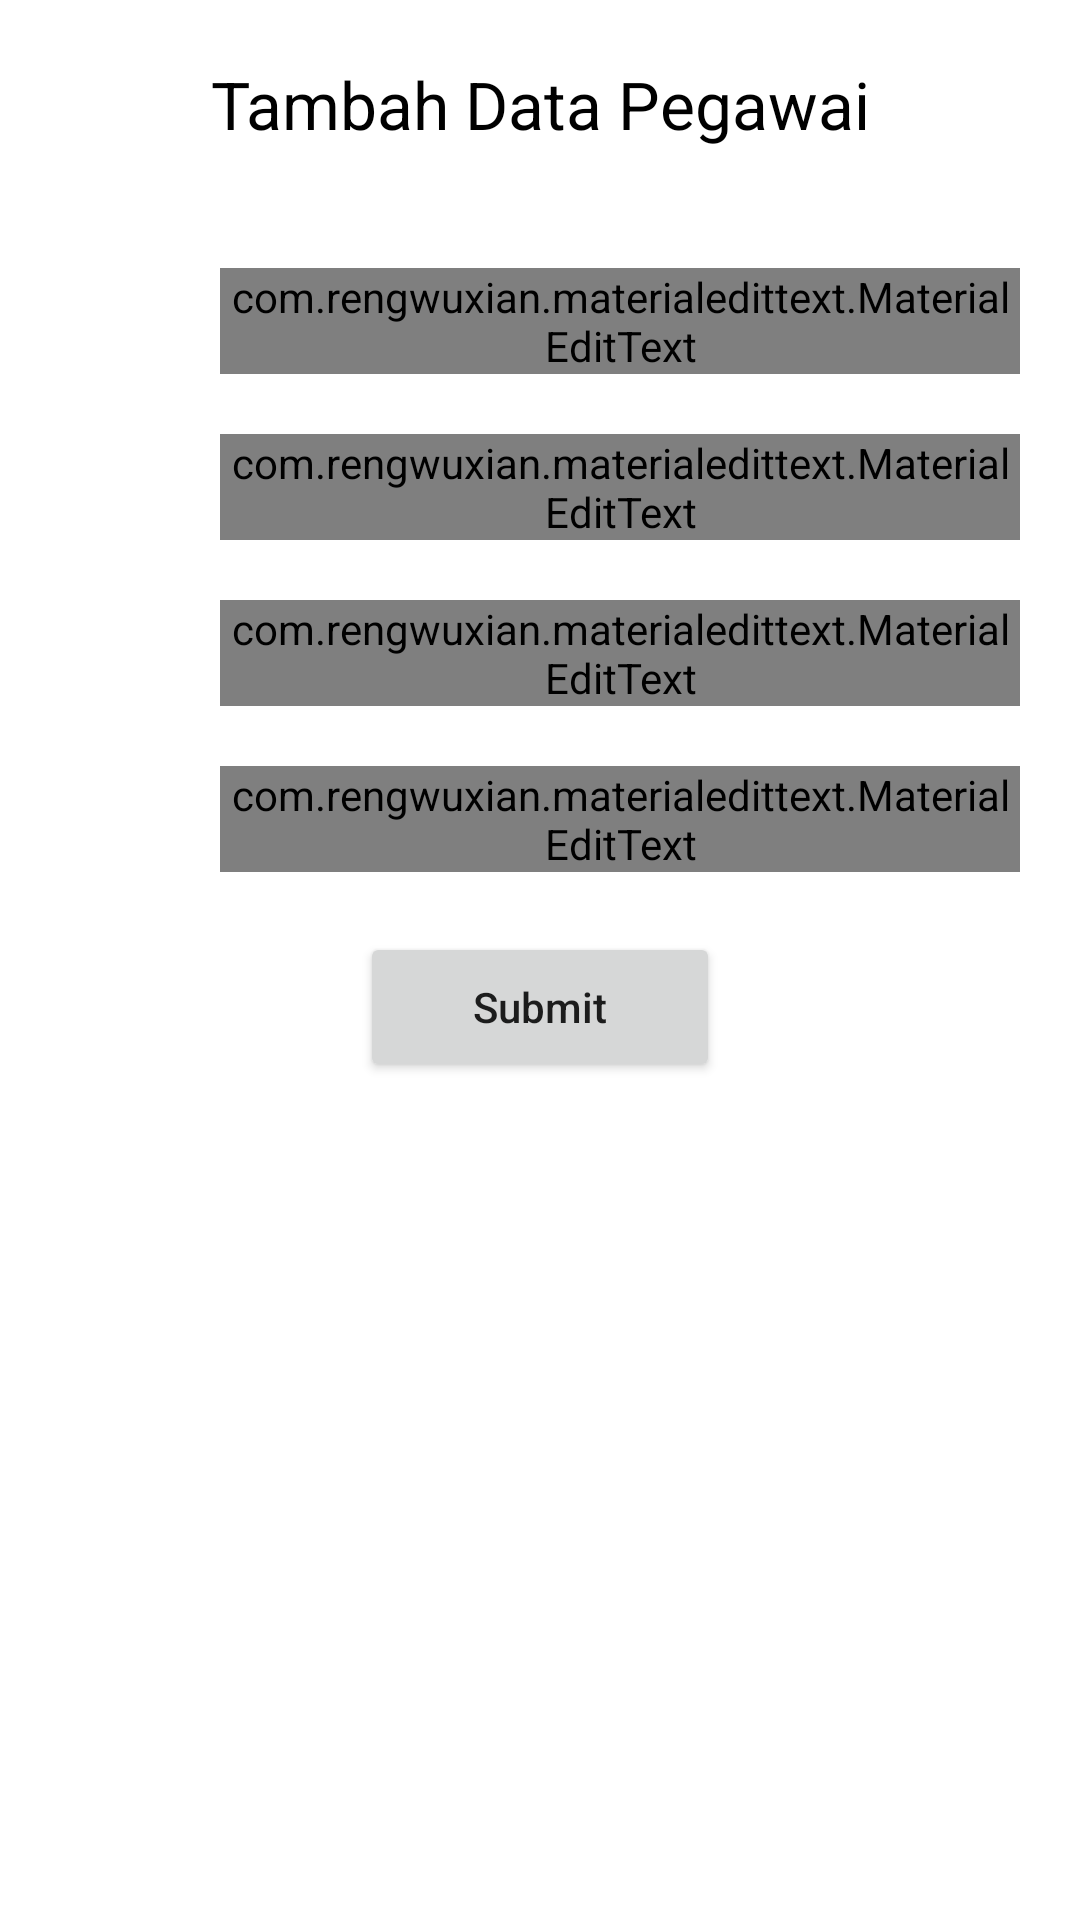

Reconstruct the res/layout file that produces this screen, plus the resources it refers to.
<!-- AndroidManifest.xml: application theme Theme.AppPegawai -->
<!-- res/layout/activity_add.xml -->
<?xml version="1.0" encoding="utf-8"?>
<LinearLayout
    xmlns:android="http://schemas.android.com/apk/res/android"
    xmlns:app="http://schemas.android.com/apk/res-auto"
    xmlns:tools="http://schemas.android.com/tools"
    android:layout_width="match_parent"
    android:layout_height="match_parent"
    tools:context=".Activity_Add"
    android:orientation="vertical">

    <LinearLayout
        android:layout_width="match_parent"
        android:layout_height="match_parent"
        android:layout_margin="20dp"
        android:orientation="vertical">

        <TextView
            android:layout_width="match_parent"
            android:layout_height="wrap_content"
            android:text="Tambah Data Pegawai"
            android:textAlignment="center"
            android:textAppearance="?android:textAppearanceLarge"
            android:textColor="#000" />

        <LinearLayout
            android:layout_width="match_parent"
            android:layout_height="wrap_content"
            android:layout_marginTop="40dp"
            android:orientation="horizontal"
            android:weightSum="6">
            <ImageView
                android:layout_weight="1"
                android:layout_width="0dp"
                android:padding="10dp"
                android:layout_height="match_parent"/>
            <com.rengwuxian.materialedittext.MaterialEditText
                android:id="@+id/et_nopeg"
                android:layout_weight="5"
                android:layout_width="0dp"
                android:layout_height="wrap_content"
                android:hint="Nomor Pegawai"
                app:met_floatingLabel="normal"/>
        </LinearLayout>

        <LinearLayout
            android:layout_width="match_parent"
            android:layout_height="wrap_content"
            android:layout_marginTop="20dp"
            android:orientation="horizontal"
            android:weightSum="6">
            <ImageView
                android:layout_weight="1"
                android:layout_width="0dp"
                android:padding="10dp"
                android:layout_height="match_parent"/>
            <com.rengwuxian.materialedittext.MaterialEditText
                android:id="@+id/et_nama"
                android:layout_weight="5"
                android:layout_width="0dp"
                android:layout_height="wrap_content"
                android:hint="Nama"
                app:met_floatingLabel="normal"/>
        </LinearLayout>

        <LinearLayout
            android:layout_width="match_parent"
            android:layout_height="wrap_content"
            android:layout_marginTop="20dp"
            android:orientation="horizontal"
            android:weightSum="6">
            <ImageView
                android:layout_weight="1"
                android:layout_width="0dp"
                android:padding="10dp"
                android:layout_height="match_parent"/>
            <com.rengwuxian.materialedittext.MaterialEditText
                android:id="@+id/et_alamat"
                android:layout_weight="5"
                android:layout_width="0dp"
                android:layout_height="wrap_content"
                android:hint="Alamat"
                app:met_floatingLabel="normal"/>
        </LinearLayout>

        <LinearLayout
            android:layout_width="match_parent"
            android:layout_height="wrap_content"
            android:layout_marginTop="20dp"
            android:orientation="horizontal"
            android:weightSum="6">
            <ImageView
                android:layout_weight="1"
                android:layout_width="0dp"
                android:padding="10dp"
                android:layout_height="match_parent"/>
            <com.rengwuxian.materialedittext.MaterialEditText
                android:id="@+id/et_notelp"
                android:layout_weight="5"
                android:layout_width="0dp"
                android:layout_height="wrap_content"
                android:hint="No. Telepon"
                app:met_floatingLabel="normal"/>
        </LinearLayout>

        <Button
            android:id="@+id/btn_submit"
            android:layout_marginTop="20dp"
            android:layout_width="120dp"
            android:layout_height="50dp"
            android:layout_gravity="center"
            android:text="Submit"
            android:textAllCaps="false"/>
    </LinearLayout>
</LinearLayout>
<!-- resources referenced by this layout -->
<resources>
  <style name="Theme.AppPegawai" parent="Theme.MaterialComponents.DayNight.DarkActionBar">
          
          <item name="colorPrimary">@color/purple_500</item>
          <item name="colorPrimaryVariant">@color/purple_700</item>
          <item name="colorOnPrimary">@color/white</item>
          
          <item name="colorSecondary">@color/teal_200</item>
          <item name="colorSecondaryVariant">@color/teal_700</item>
          <item name="colorOnSecondary">@color/black</item>
          
          <item name="android:statusBarColor" tools:targetApi="l">?attr/colorPrimaryVariant</item>
          
      </style>
  <!-- not gathered from this repository: default colours our renderer supplied (Android Studio template values) -->
  <color name="purple_500">#FF6200EE</color>
  <color name="purple_700">#FF3700B3</color>
  <color name="teal_200">#FF03DAC5</color>
  <color name="teal_700">#FF018786</color>
  <color name="black">#FF000000</color>
  <color name="white">#FFFFFFFF</color>
</resources>
